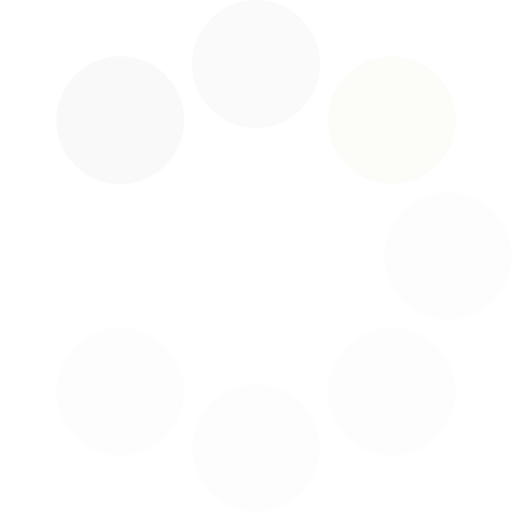
t = 0.00 s
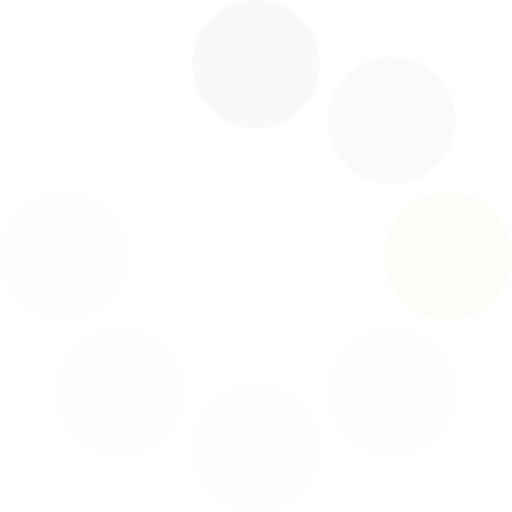
t = 0.13 s
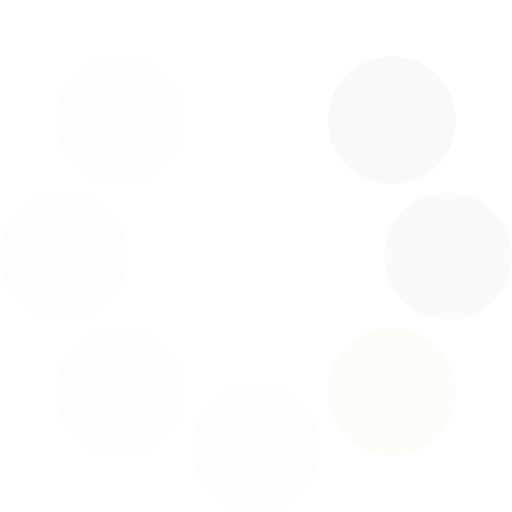
t = 0.23 s
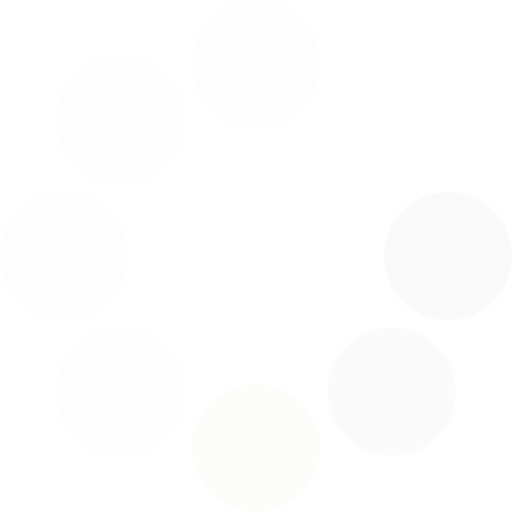
t = 0.35 s
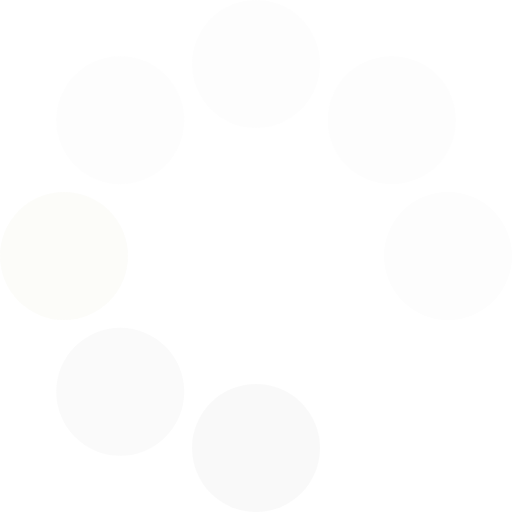
t = 0.48 s
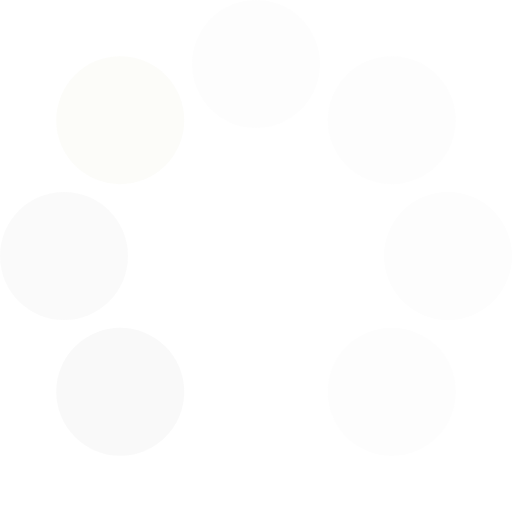
t = 0.58 s

The animated SVG that drew these frames (rendered in a browser with its animation timeline set to each time). Animation: 1 SMIL element (animateTransform=1); one cycle of 0.70 s, repeats indefinitely.

<?xml version="1.0" encoding="UTF-8" standalone="no"?>
<svg xmlns:svg="http://www.w3.org/2000/svg" xmlns="http://www.w3.org/2000/svg" xmlns:xlink="http://www.w3.org/1999/xlink" version="1.0" viewBox="0 0 128 128" xml:space="preserve">
    <rect x="0" y="0" width="100%" height="100%" fill="#00000000" />
    <g>
        <circle cx="16" cy="64" r="16" fill="#f5f5f59f"/>
        <circle cx="16" cy="64" r="16" fill="#f8f8f8bf" transform="rotate(45,64,64)"/>
        <circle cx="16" cy="64" r="16" fill="#fbfbf8df" transform="rotate(90,64,64)"/>
        <circle cx="16" cy="64" r="16" fill="#fdfdfdef" transform="rotate(135,64,64)"/>
        <circle cx="16" cy="64" r="16" fill="#fdfdfdef" transform="rotate(180,64,64)"/>
        <circle cx="16" cy="64" r="16" fill="#fdfdfdff" transform="rotate(225,64,64)"/>
        <circle cx="16" cy="64" r="16" fill="#fdfdfdff" transform="rotate(270,64,64)"/>
        <animateTransform attributeName="transform" type="rotate" values="45 64 64;90 64 64;135 64 64;180 64 64;225 64 64;270 64 64;315 64 64;0 64 64" calcMode="discrete" dur="700ms" repeatCount="indefinite"></animateTransform>
    </g>
</svg>